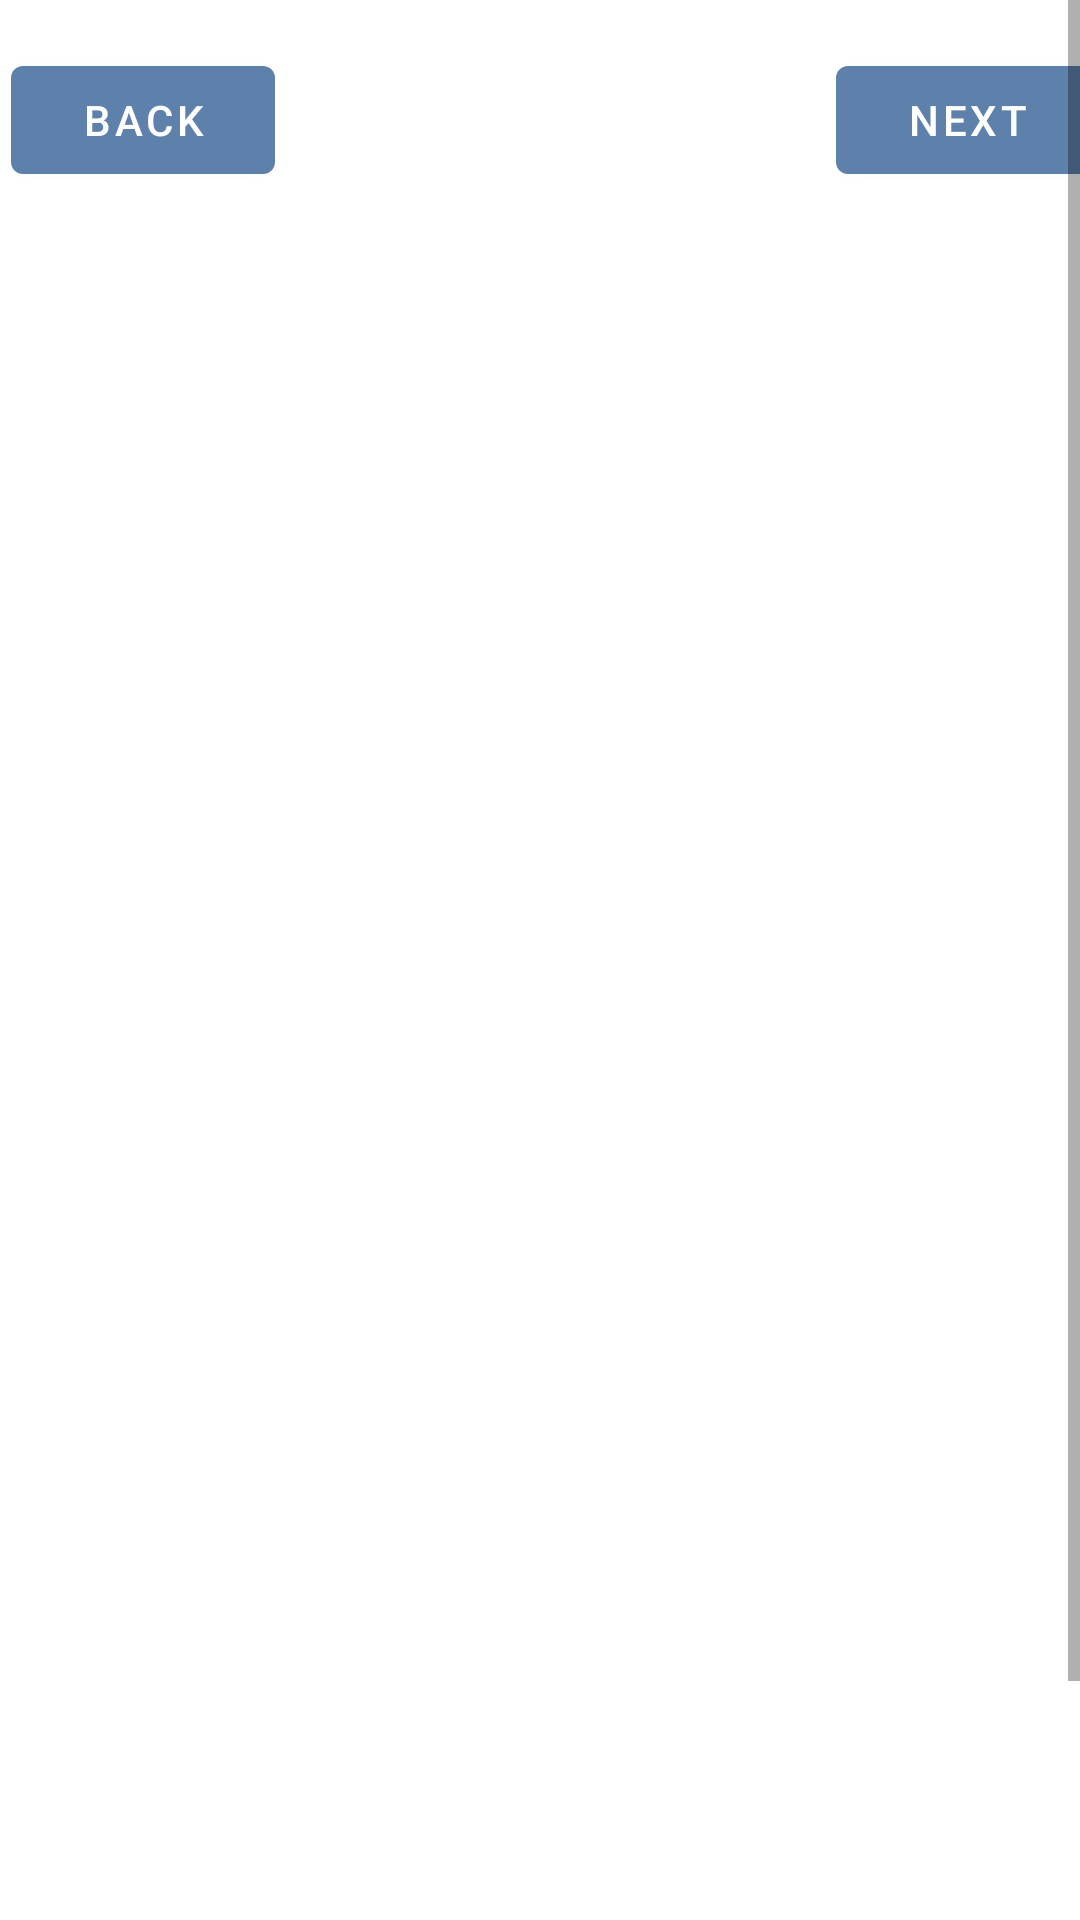

Write the Android layout XML for this screen, with the resource values it uses.
<!-- AndroidManifest.xml: application theme Theme.GroceryApplicationAndroid -->
<!-- res/layout/fragement_employee_list.xml -->
<?xml version="1.0" encoding="utf-8"?>
<ScrollView xmlns:android="http://schemas.android.com/apk/res/android"
    xmlns:app="http://schemas.android.com/apk/res-auto"
    xmlns:tools="http://schemas.android.com/tools"
    android:layout_width="match_parent"
    android:layout_height="match_parent"
    tools:context=".MainActivity">
<androidx.constraintlayout.widget.ConstraintLayout xmlns:android="http://schemas.android.com/apk/res/android"
    xmlns:app="http://schemas.android.com/apk/res-auto"
    xmlns:tools="http://schemas.android.com/tools"
    android:layout_width="match_parent"
    android:layout_height="match_parent"
    app:layout_behavior="@string/appbar_scrolling_view_behavior">

    <Button
        android:id="@+id/button2"
        android:layout_width="wrap_content"
        android:layout_height="wrap_content"
        android:layout_marginStart="301dp"
        android:layout_marginTop="16dp"
        android:layout_marginEnd="16dp"
        android:layout_marginBottom="667dp"
        android:text="Next"
        app:layout_constraintBottom_toBottomOf="parent"
        app:layout_constraintEnd_toEndOf="parent"
        app:layout_constraintStart_toStartOf="parent"
        app:layout_constraintTop_toTopOf="parent" />

    <Button
        android:id="@+id/button3"
        android:layout_width="wrap_content"
        android:layout_height="wrap_content"
        android:layout_marginStart="26dp"
        android:layout_marginTop="16dp"
        android:layout_marginEnd="291dp"
        android:layout_marginBottom="667dp"
        android:text="Back"
        android:onClick="backEmployeeList"
        app:layout_constraintBottom_toBottomOf="parent"
        app:layout_constraintEnd_toEndOf="parent"
        app:layout_constraintStart_toStartOf="parent"
        app:layout_constraintTop_toTopOf="parent" />

    <Button
        android:id="@+id/mybutton"
        android:layout_width="match_parent"
        android:layout_height="wrap_content"
        android:layout_marginTop="646dp"
        android:layout_marginBottom="37dp"
        android:text="View all Employee"
        android:onClick="showTable"
        app:layout_constraintBottom_toBottomOf="parent"
        app:layout_constraintEnd_toEndOf="parent"
        app:layout_constraintStart_toStartOf="parent"
        app:layout_constraintTop_toTopOf="parent" />

    <TableLayout
        android:layout_width="360dp"
        android:id="@+id/list_view"
        android:layout_height="540dp"
        android:layout_marginStart="26dp"
        android:layout_marginTop="84dp"
        android:layout_marginEnd="26dp"
        android:layout_marginBottom="107dp"
        app:layout_constraintBottom_toBottomOf="parent"
        app:layout_constraintEnd_toEndOf="parent"
        app:layout_constraintStart_toStartOf="parent"
        app:layout_constraintTop_toTopOf="parent">

        <TableRow
            android:layout_width="match_parent"
            android:layout_height="match_parent" />

        <TableRow
            android:layout_width="match_parent"
            android:layout_height="match_parent" />

        <TableRow
            android:layout_width="match_parent"
            android:layout_height="match_parent" />

        <TableRow
            android:layout_width="match_parent"
            android:layout_height="match_parent" />
    </TableLayout>


</androidx.constraintlayout.widget.ConstraintLayout>
    </ScrollView>
<!-- resources referenced by this layout -->
<resources>
  <style name="Theme.GroceryApplicationAndroid" parent="Theme.MaterialComponents.DayNight.DarkActionBar">
          <item name="colorPrimary">@color/nordblue</item>
          <item name="colorPrimaryVariant">@color/nordblue</item>
          <item name="colorOnPrimary">@color/white</item>
          
          <item name="colorSecondary">@color/nordgreen</item>
          <item name="colorSecondaryVariant">@color/nordgreen</item>
          <item name="colorOnSecondary">@color/black</item>
          
          <item name="android:statusBarColor" tools:targetApi="l">?attr/colorPrimaryVariant</item>
          
      </style>
  <color name="nordblue">#5e81ac</color>
  <color name="white">#FFFFFFFF</color>
  <color name="nordgreen">#a3be8c</color>
  <color name="black">#FF000000</color>
</resources>
